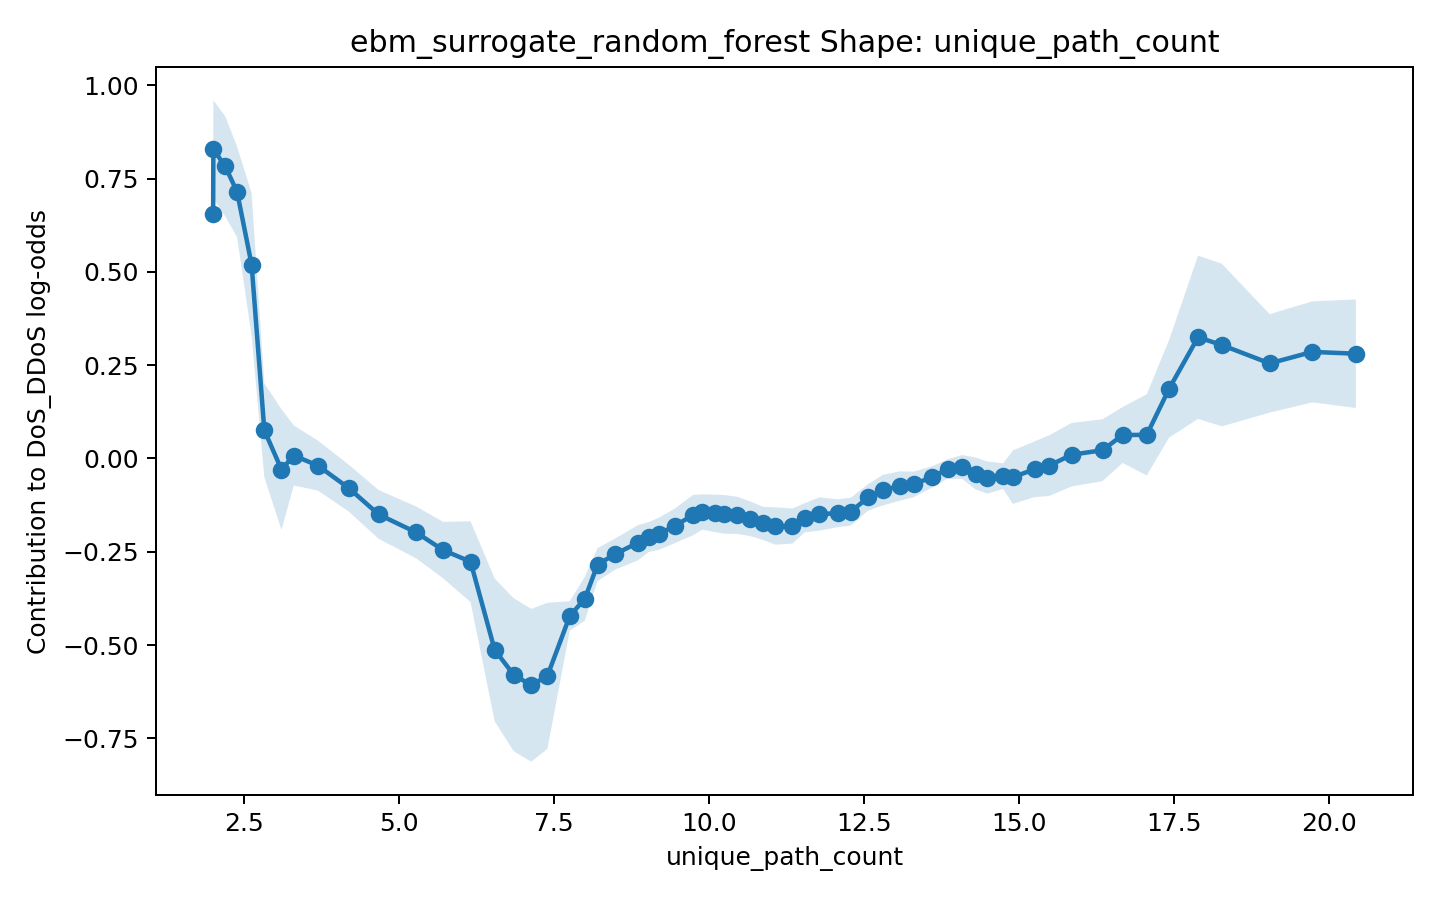

The file beside this chart, header and first rows:
x, score, lower_bound, upper_bound
2.0, 0.6556, 0.5598, 0.7514
2.003, 0.8287, 0.6974, 0.96
2.195, 0.7828, 0.6489, 0.9168
2.386, 0.7147, 0.5932, 0.8362
2.621, 0.5194, 0.3279, 0.7109
2.826, 0.07553, -0.05032, 0.2014
3.102, -0.0297, -0.1916, 0.1322
3.302, 0.007933, -0.0726, 0.08847
3.69, -0.01913, -0.08609, 0.04783
4.184, -0.07898, -0.1418, -0.01621
4.669, -0.15, -0.2153, -0.08463
5.275, -0.1983, -0.2677, -0.1288
5.71, -0.2456, -0.3213, -0.1699
6.152, -0.2767, -0.385, -0.1683
6.541, -0.5131, -0.7044, -0.3217
6.846, -0.5794, -0.7844, -0.3745
7.131, -0.608, -0.8129, -0.4032
7.392, -0.5826, -0.7782, -0.3869
7.752, -0.4223, -0.4619, -0.3827
7.995, -0.3759, -0.4346, -0.3172
8.2, -0.2846, -0.3287, -0.2404
8.489, -0.2558, -0.2976, -0.2141
8.85, -0.226, -0.2732, -0.1788
9.03, -0.2103, -0.2503, -0.1703
9.191, -0.2017, -0.2448, -0.1585
9.447, -0.1806, -0.2269, -0.1343
9.74, -0.1517, -0.2057, -0.09765
9.891, -0.1435, -0.1909, -0.09613
10.1, -0.1473, -0.1976, -0.09707
10.24, -0.1497, -0.2017, -0.0978
10.45, -0.1525, -0.2022, -0.1028
10.66, -0.1615, -0.208, -0.115
10.87, -0.1739, -0.2182, -0.1296
11.07, -0.181, -0.2311, -0.1309
11.34, -0.1811, -0.2283, -0.134
11.54, -0.1589, -0.198, -0.1197
11.78, -0.1488, -0.1934, -0.1042
12.07, -0.1469, -0.1842, -0.1095
12.29, -0.1424, -0.1798, -0.105
12.56, -0.1042, -0.1398, -0.06862
12.8, -0.08505, -0.126, -0.04409
13.07, -0.07398, -0.1134, -0.03452
13.3, -0.06954, -0.1037, -0.03535
13.59, -0.04967, -0.07829, -0.02106
13.85, -0.02814, -0.054, -0.002275
14.08, -0.023, -0.05529, 0.00929
14.3, -0.04048, -0.08334, 0.002382
14.49, -0.05117, -0.09418, -0.008155
14.74, -0.04749, -0.08209, -0.01289
14.9, -0.0502, -0.1218, 0.02141
15.25, -0.02896, -0.1037, 0.04574
15.48, -0.01938, -0.1007, 0.06191
15.85, 0.009981, -0.0751, 0.09506
16.35, 0.0221, -0.06093, 0.1051
16.67, 0.06296, -0.012, 0.1379
17.06, 0.0632, -0.0456, 0.172
17.42, 0.1871, 0.0562, 0.3181
17.89, 0.3249, 0.106, 0.5438
18.27, 0.304, 0.08607, 0.5219
19.04, 0.2548, 0.1228, 0.3868
... 2 more rows
